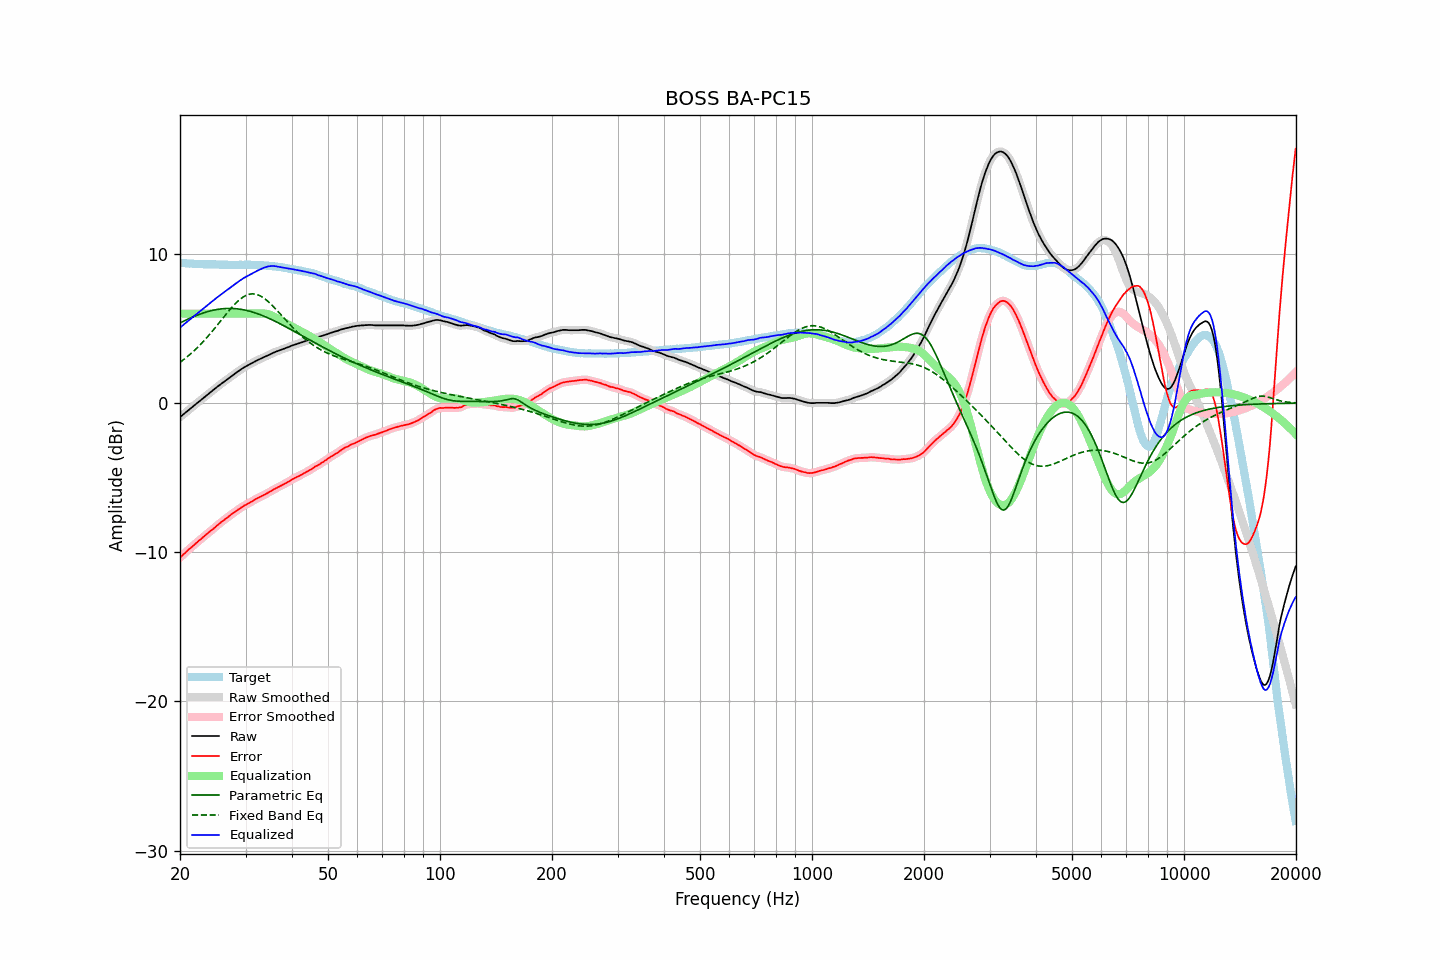

The file beside this chart, header and first rows:
frequency, raw, error, smoothed, error_smoothed, equalization, parametric_eq, fixed_band_eq, equalized_raw, equalized_smoothed, target
20.00, -0.94, -10.36, -0.94, -10.36, 6.00, 5.37, 2.73, 5.06, 5.06, 9.42
20.20, -0.85, -10.25, -0.85, -10.26, 6.00, 5.43, 2.81, 5.15, 5.15, 9.40
20.40, -0.76, -10.15, -0.76, -10.16, 6.00, 5.48, 2.89, 5.24, 5.24, 9.39
20.61, -0.67, -10.06, -0.67, -10.05, 6.00, 5.53, 2.98, 5.33, 5.33, 9.39
20.81, -0.58, -9.95, -0.58, -9.95, 6.00, 5.58, 3.06, 5.42, 5.42, 9.37
21.02, -0.49, -9.85, -0.49, -9.85, 6.00, 5.63, 3.15, 5.51, 5.51, 9.36
21.23, -0.40, -9.75, -0.40, -9.76, 6.00, 5.68, 3.25, 5.60, 5.60, 9.35
21.44, -0.32, -9.68, -0.32, -9.67, 6.00, 5.73, 3.34, 5.68, 5.68, 9.36
21.66, -0.23, -9.58, -0.23, -9.58, 6.00, 5.78, 3.44, 5.77, 5.77, 9.35
21.87, -0.14, -9.48, -0.14, -9.48, 6.00, 5.82, 3.54, 5.86, 5.86, 9.34
22.09, -0.05, -9.38, -0.05, -9.38, 6.00, 5.87, 3.64, 5.95, 5.95, 9.33
22.31, 0.03, -9.30, 0.03, -9.29, 6.00, 5.91, 3.74, 6.03, 6.03, 9.33
22.54, 0.12, -9.20, 0.12, -9.20, 6.00, 5.95, 3.85, 6.12, 6.12, 9.32
22.76, 0.21, -9.12, 0.21, -9.11, 6.00, 5.99, 3.96, 6.21, 6.21, 9.33
22.99, 0.30, -9.02, 0.30, -9.02, 6.00, 6.03, 4.08, 6.30, 6.30, 9.32
23.22, 0.38, -8.93, 0.38, -8.93, 6.00, 6.06, 4.19, 6.38, 6.38, 9.31
23.45, 0.47, -8.84, 0.47, -8.84, 6.00, 6.10, 4.31, 6.47, 6.47, 9.31
23.69, 0.56, -8.75, 0.56, -8.74, 6.00, 6.13, 4.43, 6.56, 6.56, 9.31
23.92, 0.65, -8.65, 0.65, -8.66, 6.00, 6.16, 4.55, 6.65, 6.65, 9.30
24.16, 0.74, -8.56, 0.74, -8.57, 6.00, 6.19, 4.68, 6.74, 6.74, 9.30
24.40, 0.82, -8.49, 0.82, -8.49, 6.00, 6.21, 4.81, 6.82, 6.82, 9.31
24.65, 0.91, -8.40, 0.91, -8.40, 6.00, 6.24, 4.94, 6.91, 6.91, 9.31
24.89, 0.99, -8.31, 0.99, -8.31, 6.00, 6.26, 5.07, 6.99, 6.99, 9.30
25.14, 1.08, -8.21, 1.08, -8.22, 6.00, 6.28, 5.20, 7.08, 7.08, 9.29
25.39, 1.16, -8.13, 1.16, -8.12, 6.00, 6.30, 5.34, 7.16, 7.16, 9.29
25.65, 1.25, -8.03, 1.25, -8.04, 6.00, 6.31, 5.47, 7.25, 7.25, 9.28
25.91, 1.33, -7.95, 1.33, -7.95, 6.00, 6.32, 5.60, 7.33, 7.33, 9.28
26.16, 1.41, -7.88, 1.41, -7.87, 6.00, 6.33, 5.74, 7.41, 7.41, 9.29
26.43, 1.49, -7.79, 1.49, -7.79, 6.00, 6.34, 5.87, 7.49, 7.49, 9.28
26.69, 1.57, -7.71, 1.57, -7.71, 6.00, 6.35, 6.01, 7.57, 7.57, 9.28
26.96, 1.65, -7.63, 1.65, -7.62, 6.00, 6.35, 6.14, 7.65, 7.65, 9.27
27.23, 1.73, -7.53, 1.73, -7.54, 6.00, 6.35, 6.26, 7.73, 7.73, 9.26
27.50, 1.81, -7.45, 1.81, -7.46, 6.00, 6.35, 6.39, 7.81, 7.81, 9.26
27.77, 1.89, -7.38, 1.89, -7.38, 6.00, 6.34, 6.51, 7.89, 7.89, 9.27
28.05, 1.96, -7.31, 1.96, -7.30, 6.00, 6.34, 6.62, 7.96, 7.96, 9.27
28.33, 2.04, -7.23, 2.04, -7.23, 6.00, 6.33, 6.73, 8.04, 8.04, 9.27
28.62, 2.12, -7.15, 2.12, -7.15, 6.00, 6.32, 6.84, 8.12, 8.12, 9.27
28.90, 2.19, -7.09, 2.19, -7.08, 6.00, 6.30, 6.93, 8.19, 8.19, 9.28
29.19, 2.27, -7.00, 2.27, -7.00, 6.00, 6.29, 7.02, 8.27, 8.27, 9.27
29.48, 2.34, -6.93, 2.34, -6.94, 6.00, 6.27, 7.09, 8.34, 8.34, 9.27
29.78, 2.41, -6.86, 2.41, -6.87, 6.00, 6.25, 7.16, 8.41, 8.41, 9.27
30.08, 2.47, -6.82, 2.47, -6.81, 6.00, 6.22, 7.22, 8.47, 8.47, 9.29
30.38, 2.53, -6.75, 2.53, -6.75, 6.00, 6.20, 7.26, 8.53, 8.53, 9.28
30.68, 2.58, -6.70, 2.58, -6.70, 6.00, 6.17, 7.29, 8.58, 8.58, 9.28
30.99, 2.64, -6.64, 2.64, -6.63, 6.00, 6.14, 7.31, 8.64, 8.64, 9.27
31.30, 2.70, -6.57, 2.70, -6.57, 6.00, 6.11, 7.32, 8.70, 8.70, 9.27
31.61, 2.76, -6.51, 2.76, -6.51, 6.00, 6.08, 7.32, 8.76, 8.76, 9.27
31.93, 2.82, -6.44, 2.82, -6.44, 6.00, 6.04, 7.30, 8.82, 8.82, 9.26
32.24, 2.87, -6.39, 2.87, -6.38, 6.00, 6.00, 7.28, 8.87, 8.87, 9.26
32.57, 2.92, -6.33, 2.92, -6.33, 6.00, 5.97, 7.24, 8.92, 8.92, 9.24
32.89, 2.96, -6.28, 2.96, -6.28, 6.01, 5.93, 7.19, 8.97, 8.97, 9.24
33.22, 3.01, -6.23, 3.01, -6.23, 6.01, 5.88, 7.13, 9.02, 9.02, 9.24
33.55, 3.06, -6.18, 3.06, -6.18, 6.01, 5.84, 7.06, 9.07, 9.07, 9.24
33.89, 3.11, -6.12, 3.11, -6.12, 6.00, 5.80, 6.98, 9.11, 9.11, 9.23
34.23, 3.16, -6.05, 3.16, -6.05, 5.98, 5.75, 6.89, 9.14, 9.14, 9.21
34.57, 3.22, -5.99, 3.22, -5.99, 5.95, 5.70, 6.80, 9.17, 9.17, 9.21
34.92, 3.27, -5.93, 3.27, -5.93, 5.92, 5.65, 6.70, 9.19, 9.19, 9.20
35.27, 3.32, -5.88, 3.32, -5.87, 5.87, 5.60, 6.59, 9.19, 9.19, 9.20
35.62, 3.37, -5.80, 3.37, -5.81, 5.82, 5.55, 6.48, 9.19, 9.19, 9.17
35.97, 3.42, -5.75, 3.42, -5.75, 5.77, 5.50, 6.37, 9.19, 9.18, 9.17
... 635 more rows
